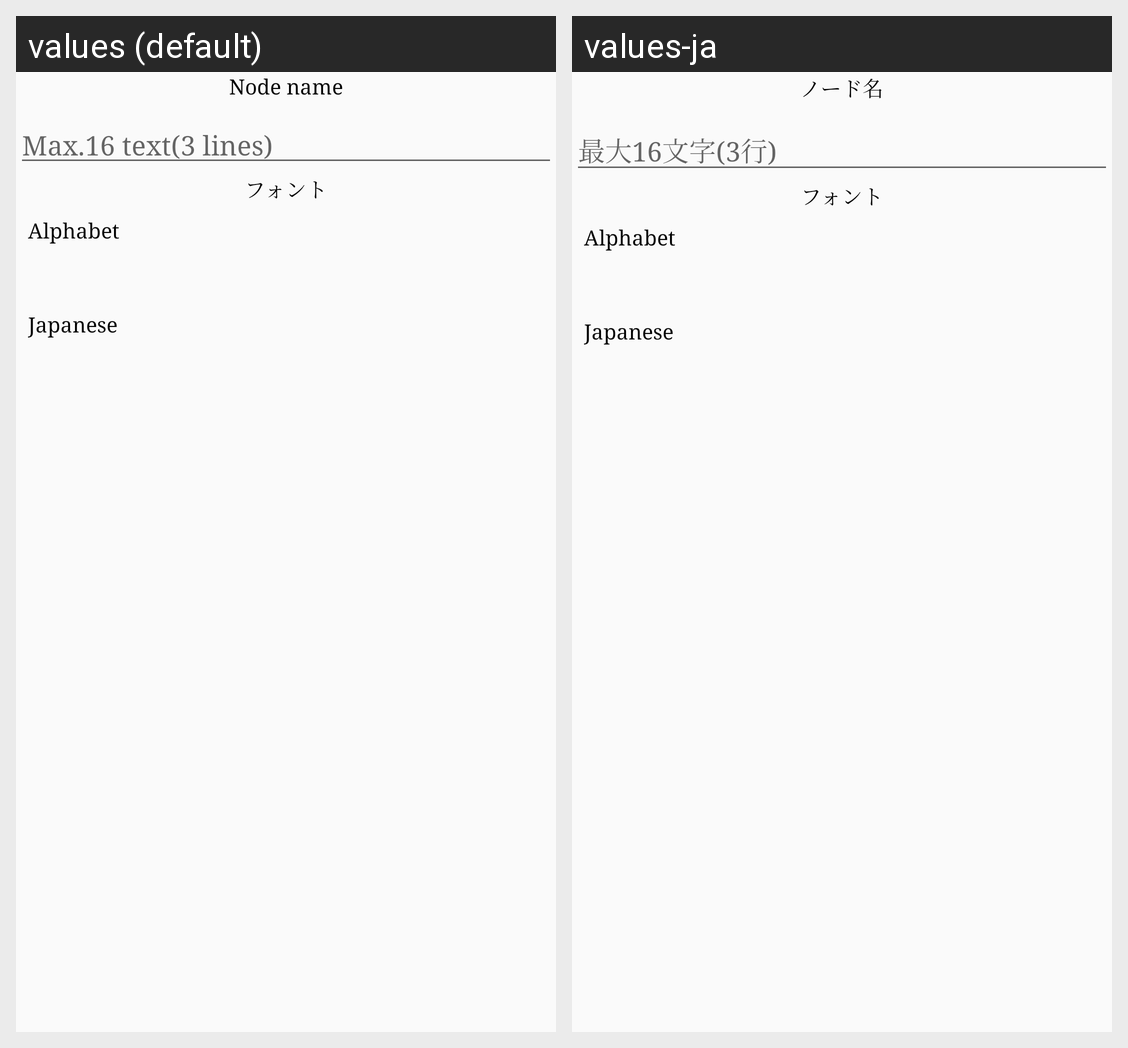

Translations of the strings shown on this Android screen, per locale in the grid:
Android screen res/layout/input_node_text.xml rendered under 2 locales, left to right: values (default), values-ja. Device: Nexus 5 (rendered at 1080×1920; each locale shown at half size, 540×960, under a caption strip naming it); theme Toolbar.NoActionBar.
Strings drawn on this screen, with the default value and each locale's value (text and hints the layout hard-codes, and strings that could not be matched under every locale, appear in the picture but are not listed):

title_nodeName
  values: Node name
  values-ja: ノード名

node_nameHint
  values: Max.16 text(3 lines)
  values-ja: 最大16文字(3行)
